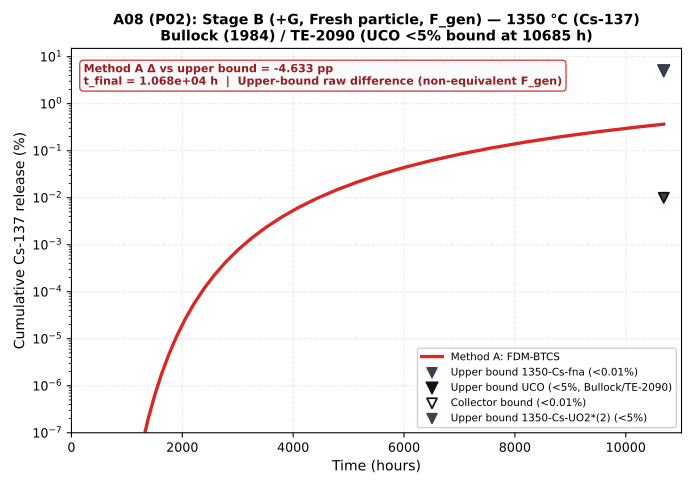

Data behind this chart, as committed beside it:
time_h, method_a_pct, config_id, t_final_h, endpoint_delta_pp
0.0, 0.0, P02, 10685, -4.633
0.05, 8.379101929522121e-107, P02, 10685, -4.633
0.054, 9.049430083883891e-107, P02, 10685, -4.633
0.05832, 9.773384490594602e-107, P02, 10685, -4.633
0.06299, 1.0555255249842173e-106, P02, 10685, -4.633
0.06802, 1.1399675669829546e-106, P02, 10685, -4.633
0.07347, 1.2311649723415918e-106, P02, 10685, -4.633
0.07934, 1.3296581701289185e-106, P02, 10685, -4.633
0.08569, 1.436030823739232e-106, P02, 10685, -4.633
0.09255, 1.5509132896383708e-106, P02, 10685, -4.633
0.09995, 1.674986352809441e-106, P02, 10685, -4.633
0.1079, 1.8089852610341961e-106, P02, 10685, -4.633
0.1166, 1.9537040819169322e-106, P02, 10685, -4.633
0.1259, 2.1100004084702864e-106, P02, 10685, -4.633
0.136, 2.27880044114791e-106, P02, 10685, -4.633
0.1469, 2.461104476439743e-106, P02, 10685, -4.633
0.1586, 2.6579928345549224e-106, P02, 10685, -4.633
0.1713, 2.8706322613193173e-106, P02, 10685, -4.633
0.185, 3.100282842224862e-106, P02, 10685, -4.633
0.1998, 3.348305469602851e-106, P02, 10685, -4.633
0.2158, 3.6161699071710804e-106, P02, 10685, -4.633
0.233, 3.9054634997447676e-106, P02, 10685, -4.633
0.2517, 4.217900579724348e-106, P02, 10685, -4.633
0.2718, 4.555332626102296e-106, P02, 10685, -4.633
0.2936, 4.919759236190479e-106, P02, 10685, -4.633
0.3171, 5.31333997508572e-106, P02, 10685, -4.633
0.3424, 5.7384071730925775e-106, P02, 10685, -4.633
0.3698, 6.197479746939984e-106, P02, 10685, -4.633
0.3994, 6.693278126695185e-106, P02, 10685, -4.633
0.4314, 7.228740376830798e-106, P02, 10685, -4.633
0.4659, 7.807039606977262e-106, P02, 10685, -4.633
0.5031, 8.431602775535444e-106, P02, 10685, -4.633
0.5434, 9.106130997578279e-106, P02, 10685, -4.633
0.5869, 9.834621477384541e-106, P02, 10685, -4.633
0.6338, 1.0621391195575309e-105, P02, 10685, -4.633
0.6845, 1.1471102491221333e-105, P02, 10685, -4.633
0.7393, 1.2388790690519036e-105, P02, 10685, -4.633
0.7984, 1.3379893945760565e-105, P02, 10685, -4.633
0.8623, 1.4450285461421409e-105, P02, 10685, -4.633
0.9313, 1.5606308298335123e-105, P02, 10685, -4.633
1.006, 1.6854812962201932e-105, P02, 10685, -4.633
1.086, 3.362342305820215e-105, P02, 10685, -4.633
1.173, 1.1067385613232123e-104, P02, 10685, -4.633
1.267, 1.9388832385236995e-104, P02, 10685, -4.633
1.368, 2.837599489900223e-104, P02, 10685, -4.633
1.478, 3.8082130413868714e-104, P02, 10685, -4.633
1.596, 4.8564756769924517e-104, P02, 10685, -4.633
1.724, 5.988599323446479e-104, P02, 10685, -4.633
1.862, 7.211292861616826e-104, P02, 10685, -4.633
2.011, 8.5318018828408e-104, P02, 10685, -4.633
2.171, 2.057254131025695e-103, P02, 10685, -4.633
2.345, 7.575857843573442e-103, P02, 10685, -4.633
2.533, 1.3535949853125021e-102, P02, 10685, -4.633
2.735, 1.997284922344072e-102, P02, 10685, -4.633
2.954, 2.6924700543381685e-102, P02, 10685, -4.633
3.19, 3.4432699968917906e-102, P02, 10685, -4.633
3.446, 2.412471652756657e-101, P02, 10685, -4.633
3.721, 4.780477073415677e-101, P02, 10685, -4.633
4.019, 7.337922927727414e-101, P02, 10685, -4.633
4.341, 2.197778515192832e-100, P02, 10685, -4.633
... 102 more rows
